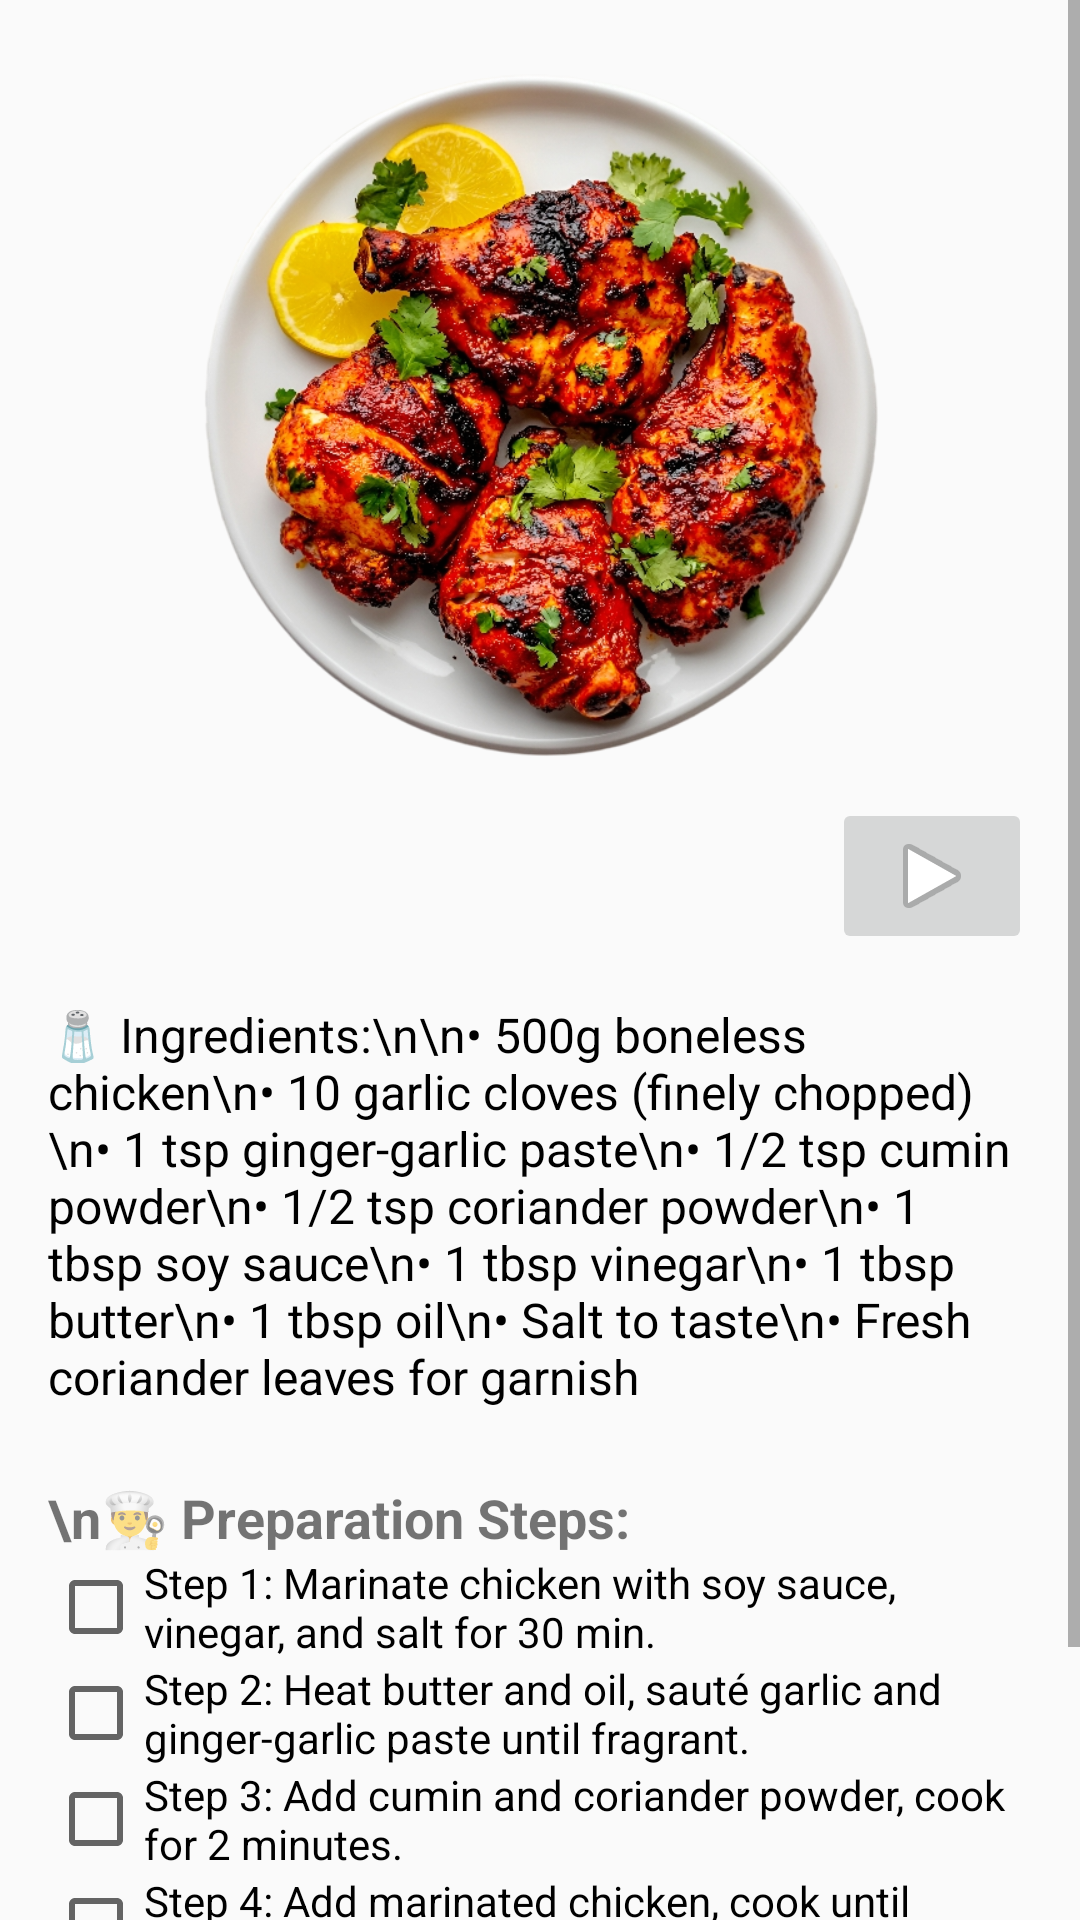

Produce the Android XML layout that renders to this screen, including the resource entries it uses.
<!-- AndroidManifest.xml: application theme Theme.MakeyourfoodKartik -->
<!-- res/layout/activity_garlic_chicken.xml -->
<?xml version="1.0" encoding="utf-8"?>
<ScrollView xmlns:android="http://schemas.android.com/apk/res/android"
    android:layout_width="match_parent"
    android:layout_height="match_parent"
    xmlns:app="http://schemas.android.com/apk/res-auto">

    <LinearLayout
        android:orientation="vertical"
        android:layout_width="match_parent"
        android:layout_height="wrap_content"
        android:padding="16dp"
        android:gravity="center_horizontal">

        
        <ImageView
            android:id="@+id/garlic_chicken_image"
            android:layout_width="250dp"
            android:layout_height="250dp"
            android:src="@drawable/tandoorichicken"
            android:scaleType="centerCrop"
            android:contentDescription="Garlic Chicken" />
        <RelativeLayout xmlns:android="http://schemas.android.com/apk/res/android"
            android:layout_width="match_parent"
            android:layout_height="match_parent">

            <ImageButton
                android:id="@+id/imageButton"
                android:layout_width="200px"
                android:layout_height="wrap_content"
                app:srcCompat="@android:drawable/ic_media_play"
                android:layout_alignParentEnd="true"
                android:layout_alignParentTop="true" />

        </RelativeLayout>


        
        <TextView
            android:id="@+id/garlic_chicken_ingredients"
            android:layout_width="match_parent"
            android:layout_height="wrap_content"
            android:text="🧂 Ingredients:\n\n• 500g boneless chicken\n• 10 garlic cloves (finely chopped)\n• 1 tsp ginger-garlic paste\n• 1/2 tsp cumin powder\n• 1/2 tsp coriander powder\n• 1 tbsp soy sauce\n• 1 tbsp vinegar\n• 1 tbsp butter\n• 1 tbsp oil\n• Salt to taste\n• Fresh coriander leaves for garnish"
            android:paddingTop="16dp"
            android:textSize="16sp"
            android:textColor="#000000" />

        
        <TextView
            android:layout_width="match_parent"
            android:layout_height="wrap_content"
            android:text="\n👨‍🍳 Preparation Steps:"
            android:textSize="18sp"
            android:textStyle="bold"
            android:paddingTop="24dp" />

        
        <CheckBox
            android:layout_width="wrap_content"
            android:layout_height="wrap_content"
            android:text="Step 1: Marinate chicken with soy sauce, vinegar, and salt for 30 min." />

        <CheckBox
            android:layout_width="wrap_content"
            android:layout_height="wrap_content"
            android:text="Step 2: Heat butter and oil, sauté garlic and ginger-garlic paste until fragrant." />

        <CheckBox
            android:layout_width="wrap_content"
            android:layout_height="wrap_content"
            android:text="Step 3: Add cumin and coriander powder, cook for 2 minutes." />

        <CheckBox
            android:layout_width="wrap_content"
            android:layout_height="wrap_content"
            android:text="Step 4: Add marinated chicken, cook until browned on all sides." />

        <CheckBox
            android:layout_width="wrap_content"
            android:layout_height="wrap_content"
            android:text="Step 5: Reduce heat, cook chicken until tender and the sauce thickens." />

        <CheckBox
            android:layout_width="wrap_content"
            android:layout_height="wrap_content"
            android:text="Step 6: Garnish with coriander leaves. Serve with rice or bread." />
    </LinearLayout>
</ScrollView>
<!-- resources referenced by this layout -->
<resources>
  <!-- drawable tandoorichicken: png bitmap (drawable, 551774 bytes) -->
  <style name="Theme.MakeyourfoodKartik" parent="Theme.AppCompat.DayNight.NoActionBar">
          
      </style>
</resources>
